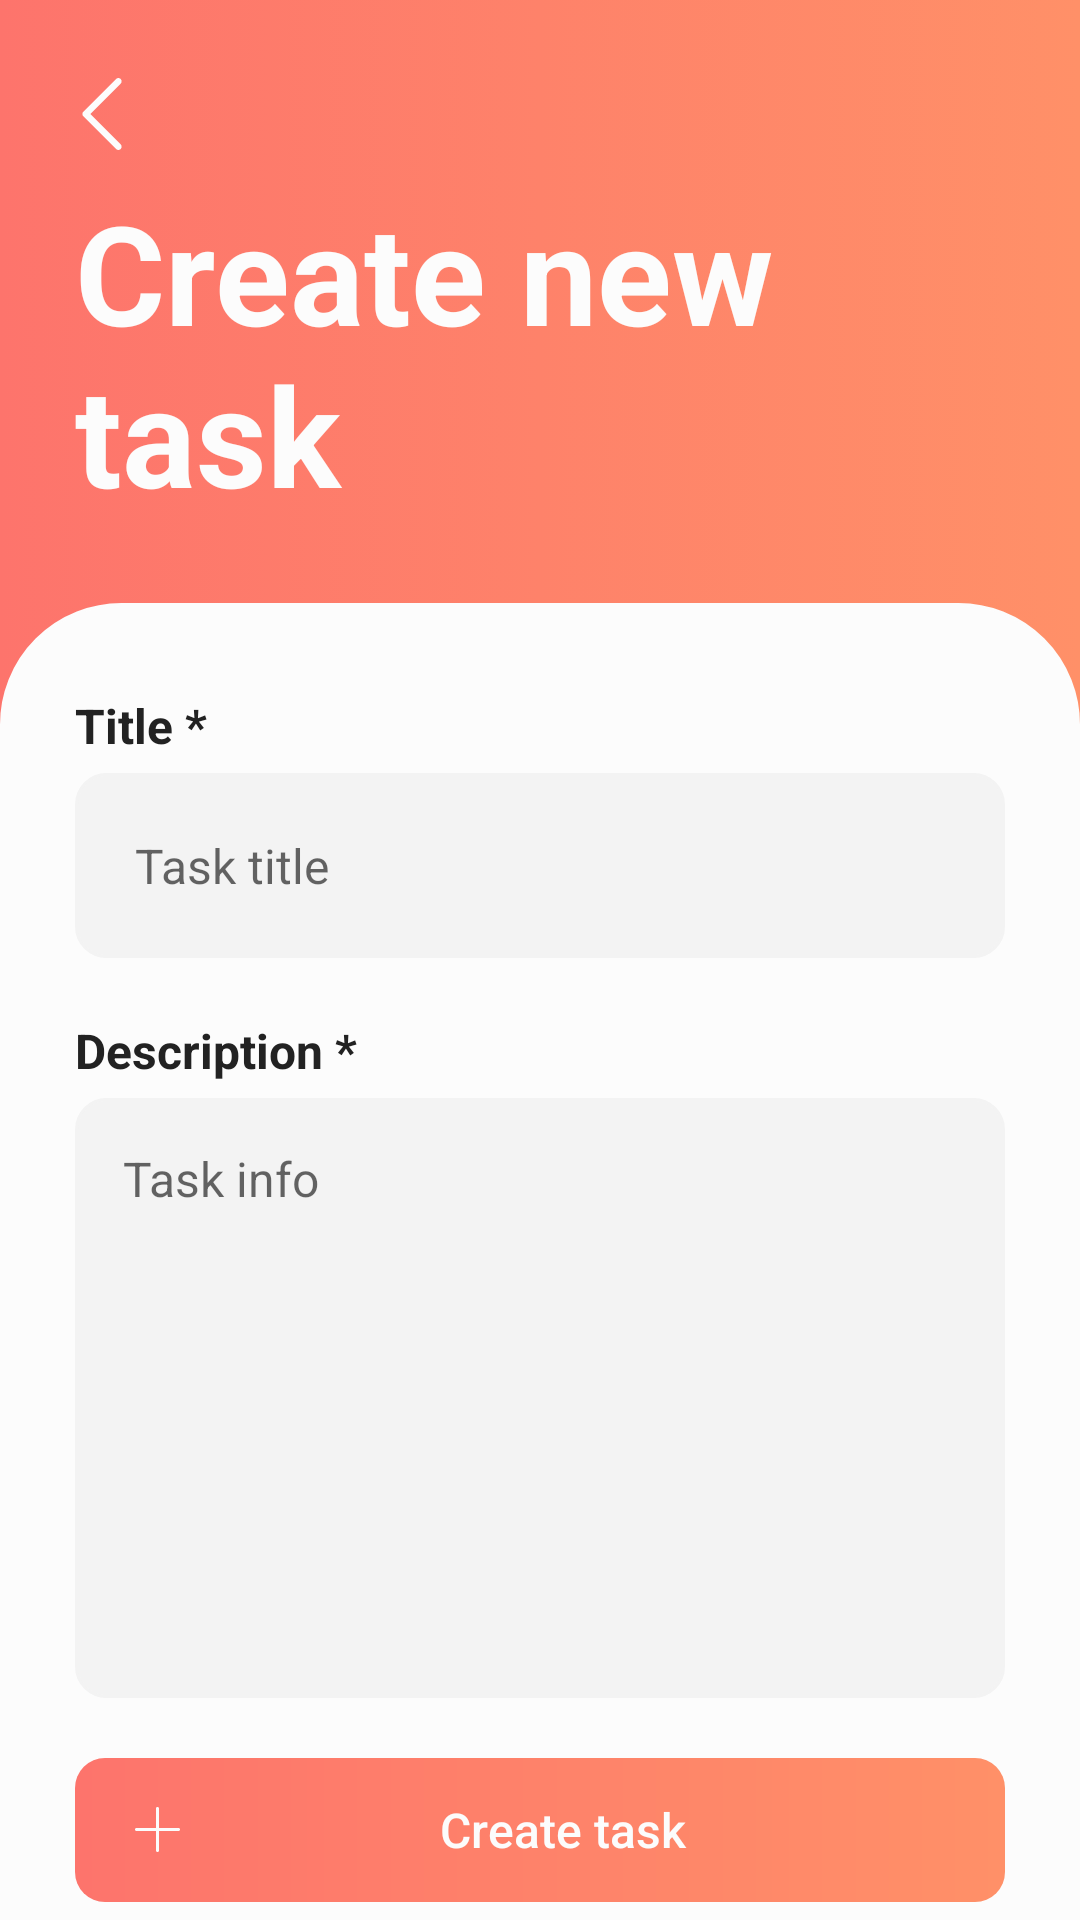

Produce the Android XML layout that renders to this screen, including the resource entries it uses.
<!-- AndroidManifest.xml: application theme AppTheme -->
<!-- res/layout/activity_add_task.xml -->
<?xml version="1.0" encoding="utf-8"?>
<LinearLayout xmlns:android="http://schemas.android.com/apk/res/android"
    xmlns:tools="http://schemas.android.com/tools"
    android:layout_width="match_parent"
    android:layout_height="match_parent"
    android:orientation="vertical"
    android:weightSum="10.0"
    tools:context=".Views.AddTask">

    <RelativeLayout
        android:layout_width="match_parent"
        android:layout_height="wrap_content"
        android:layout_marginTop="16dp"
        android:background="@drawable/bg_color_selector"
        android:orientation="horizontal"
        android:padding="10dp">

        <Button
            android:id="@+id/cancelBtn"
            style="?android:attr/borderlessButtonStyle"
            android:layout_width="wrap_content"
            android:layout_height="wrap_content"
            android:layout_marginStart="12dp"
            android:drawableStart="@drawable/ic_chevron_left"
            android:minWidth="0dp"
            android:minHeight="0dp"
            android:background="?selectableItemBackgroundBorderless"/>

        <Button
            style="?android:attr/borderlessButtonStyle"
            android:background="?selectableItemBackgroundBorderless"
            android:layout_width="wrap_content"
            android:layout_height="wrap_content"
            android:layout_alignParentEnd="true"
            android:layout_marginEnd="12dp"
            android:drawableEnd="@drawable/ic_menu_kebab_white"
            android:minWidth="0dp"
            android:minHeight="0dp"
            android:onClick="showPopup"
            android:src="@drawable/ic_menu_kebab_white" />

    </RelativeLayout>

    <LinearLayout
        android:layout_width="match_parent"
        android:layout_height="wrap_content"
        android:layout_marginStart="25dp"
        android:layout_marginEnd="25dp"
        android:layout_marginBottom="25dp"
        android:layout_weight="1.0"
        android:orientation="vertical">

        <TextView
            android:layout_width="wrap_content"
            android:layout_height="wrap_content"
            android:text="@string/new_task"
            android:textColor="@color/colorWhite"
            android:textSize="46sp"
            android:textStyle="bold" />

    </LinearLayout>

    <LinearLayout
        android:layout_width="match_parent"
        android:layout_height="wrap_content"
        android:layout_weight="9.0"
        android:background="@drawable/border_task_container"
        android:orientation="vertical">

        <TextView
            android:layout_width="match_parent"
            android:layout_height="wrap_content"
            android:layout_marginLeft="25dp"
            android:layout_marginTop="30dp"
            android:layout_marginRight="25dp"
            android:layout_marginBottom="5dp"
            android:labelFor="@id/creationInputTitle"
            android:text="@string/add_task_label"
            android:textColor="@color/colorBlack"
            android:textSize="16sp"
            android:textStyle="bold" />

        <EditText
            android:id="@+id/creationInputTitle"
            android:layout_width="match_parent"
            android:layout_height="wrap_content"
            android:layout_marginLeft="25dp"
            android:layout_marginRight="25dp"
            android:autofillHints="no"
            android:background="@drawable/border_task_item"
            android:hint="@string/task_hint_title"
            android:inputType="textCapSentences"
            android:maxLength="30"
            android:padding="20dp"
            android:textColor="@color/colorBlack"
            android:textSize="16sp" />

        <TextView
            android:layout_width="match_parent"
            android:layout_height="wrap_content"
            android:layout_marginLeft="25dp"
            android:layout_marginTop="20dp"
            android:layout_marginRight="25dp"
            android:layout_marginBottom="5dp"
            android:labelFor="@id/creationInputInfo"
            android:text="@string/add_task_info_label"
            android:textColor="@color/colorBlack"
            android:textSize="16sp"
            android:textStyle="bold" />

        <EditText
            android:id="@+id/creationInputInfo"
            android:layout_width="match_parent"
            android:layout_height="200dp"
            android:layout_marginLeft="25dp"
            android:layout_marginRight="25dp"
            android:autofillHints="no"
            android:background="@drawable/border_task_item"
            android:gravity="start"
            android:hint="@string/task_hint_info"
            android:inputType="textCapSentences|textMultiLine"
            android:padding="16dp"
            android:scrollbars="vertical"
            android:textColor="@color/colorBlack"
            android:textSize="16sp" />


        <Button
            android:id="@+id/addBtn"
            style="?android:attr/buttonBarButtonStyle"
            android:layout_width="match_parent"
            android:layout_height="wrap_content"
            android:layout_marginStart="25dp"
            android:layout_marginTop="20dp"
            android:layout_marginEnd="25dp"
            android:background="@drawable/button_rounded_border"
            android:drawableStart="@drawable/ic_plus_symbol"
            android:paddingStart="20dp"
            android:paddingTop="12dp"
            android:paddingEnd="20dp"
            android:paddingBottom="12dp"
            android:text="@string/add_task"
            android:textAllCaps="false"
            android:textColor="@color/colorWhite"
            android:textSize="16sp" />

    </LinearLayout>

</LinearLayout>
<!-- resources referenced by this layout -->
<resources>
  <color name="colorBlack">#222222</color>
  <color name="colorWhite">#FCFCFC</color>
  <!-- drawable bg_color_selector (drawable) -->
  <?xml version="1.0" encoding="utf-8"?>
  <selector xmlns:android="http://schemas.android.com/apk/res/android">
      <item>
          <shape>
              <gradient
                  android:angle="360"
                  android:startColor="#FD746C"
                  android:endColor="#FF9068"
                  android:type="linear" />
          </shape>
      </item>
  </selector>
  <!-- drawable border_task_container (drawable) -->
  <?xml version="1.0" encoding="utf-8"?>
  <shape xmlns:android="http://schemas.android.com/apk/res/android">
      <solid android:color="#FCFCFC"/>
      <stroke android:width="1dip" android:color="#FCFCFC"/>
      <corners android:topLeftRadius="40dp" android:topRightRadius="40dp" />
  </shape>
  <!-- drawable border_task_item (drawable) -->
  <?xml version="1.0" encoding="utf-8"?>
  <shape xmlns:android="http://schemas.android.com/apk/res/android"
      android:shape="rectangle">
      <solid android:color="#F3F3F3" />
      <stroke
          android:width="1dp"
          android:color="#F3F3F3" />
      <corners android:radius="10dp" />
  </shape>
  <!-- drawable button_rounded_border (drawable) -->
  <?xml version="1.0" encoding="utf-8"?>
  <shape xmlns:android="http://schemas.android.com/apk/res/android"
      android:shape="rectangle" android:padding="10dp">
      <gradient
          android:angle="360"
          android:startColor="#FD746C"
          android:endColor="#FF9068"
          android:type="linear" />
      <corners android:radius="10dp"/>
  </shape>
  <!-- drawable ic_chevron_left (drawable) -->
  <vector android:height="24dp" android:viewportHeight="511.999"
      android:viewportWidth="511.999" android:width="24dp" xmlns:android="http://schemas.android.com/apk/res/android">
      <path android:fillColor="#FCFCFC" android:pathData="M172.548,256.005L388.82,39.729c9.089,-9.089 9.089,-23.824 0,-32.912s-23.824,-9.089 -32.912,0.002L123.18,239.551c-4.366,4.363 -6.817,10.282 -6.817,16.454c0,6.173 2.453,12.093 6.817,16.457l232.727,232.721c4.543,4.544 10.499,6.816 16.455,6.816s11.913,-2.271 16.457,-6.817c9.089,-9.089 9.089,-23.824 0,-32.912L172.548,256.005z"/>
  </vector>
  <!-- drawable ic_plus_symbol (drawable) -->
  <vector android:height="15dp" android:viewportHeight="31.444"
      android:viewportWidth="31.444" android:width="15dp" xmlns:android="http://schemas.android.com/apk/res/android">
      <path android:fillColor="#FCFCFC" android:pathData="M1.119,16.841c-0.619,0 -1.111,-0.508 -1.111,-1.127c0,-0.619 0.492,-1.111 1.111,-1.111h13.475V1.127C14.595,0.508 15.103,0 15.722,0c0.619,0 1.111,0.508 1.111,1.127v13.476h13.475c0.619,0 1.127,0.492 1.127,1.111c0,0.619 -0.508,1.127 -1.127,1.127H16.833v13.476c0,0.619 -0.492,1.127 -1.111,1.127c-0.619,0 -1.127,-0.508 -1.127,-1.127V16.841H1.119z"/>
  </vector>
  <string name="add_task">Create task</string>
  <string name="add_task_info_label">Description *</string>
  <string name="add_task_label">Title *</string>
  <string name="new_task">Create new task</string>
  <string name="task_hint_info">Task info</string>
  <string name="task_hint_title">Task title</string>
  <style name="AppTheme" parent="Theme.AppCompat.Light.NoActionBar">
          
          <item name="android:windowBackground">@drawable/bg_color_selector</item>
          <item name="colorPrimary">@color/colorOrange</item>
          <item name="colorPrimaryDark">@color/colorOrange</item>
          <item name="colorAccent">@color/colorOrange</item>
          <item name="android:navigationBarColor">#00000000</item>
          
          <item name="toolbarStyle">@style/Widget.Toolbar</item>
          <item name="android:statusBarColor">#00000000</item>
          
  
      </style>
  <color name="colorOrange">#FD746C</color>
  <style name="Widget.Toolbar" parent="@style/Widget.AppCompat.Toolbar">
          <item name="contentInsetStart">0dp</item>
          <item name="android:background">@drawable/bg_color_selector</item>
      </style>
</resources>
